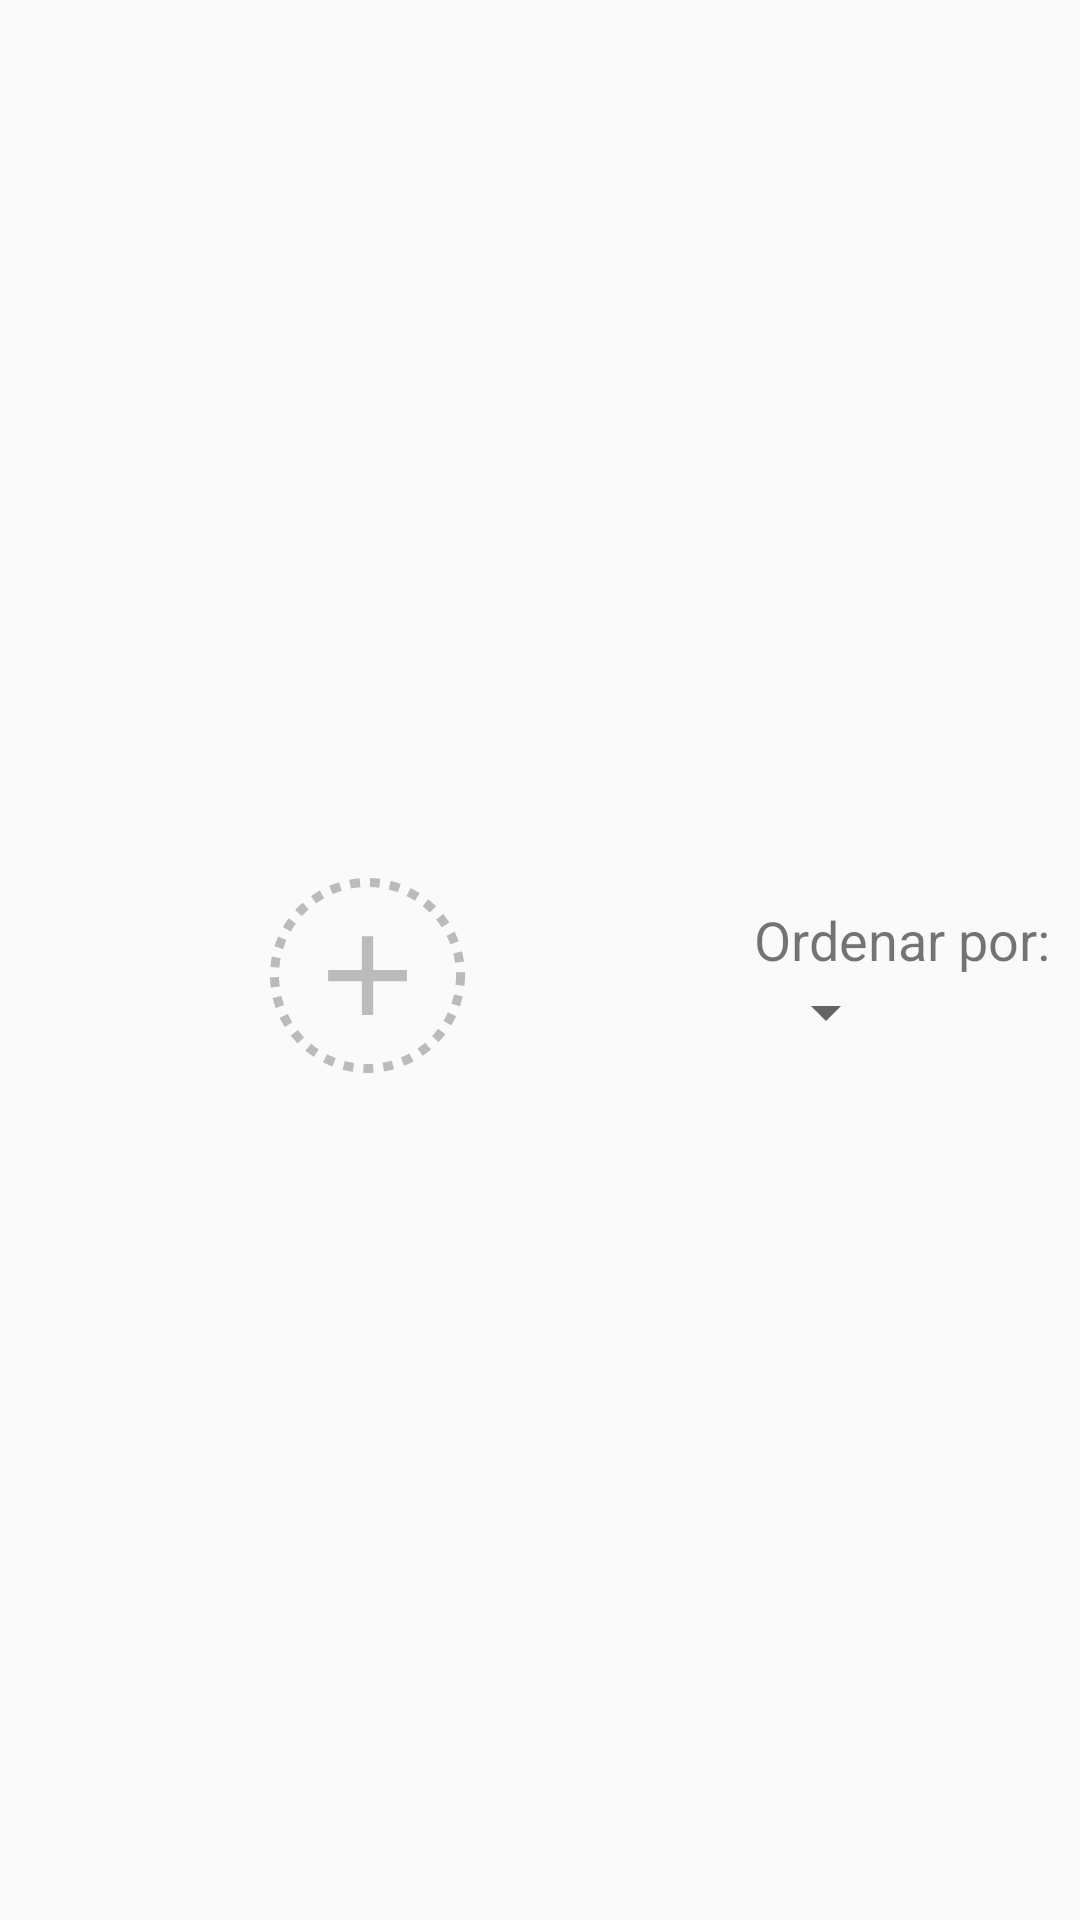

Reconstruct the res/layout file that produces this screen, plus the resources it refers to.
<!-- AndroidManifest.xml: application theme AppTheme -->
<!-- res/layout/layout_primeira_view.xml -->
<?xml version="1.0" encoding="utf-8"?>
<android.support.constraint.ConstraintLayout
    xmlns:android="http://schemas.android.com/apk/res/android"
    xmlns:app="http://schemas.android.com/apk/res-auto"
    android:layout_width="match_parent"
    android:layout_height="match_parent">

        <ImageButton
            android:id="@+id/button"
            android:layout_width="wrap_content"
            android:layout_height="wrap_content"
            android:background="@drawable/shape_botao_adicionar"
            android:src="@drawable/ic_add"
            android:layout_marginLeft="90dp"
            android:layout_marginTop="10dp"
            app:layout_constraintTop_toTopOf="parent"
            app:layout_constraintBottom_toBottomOf="parent"
            app:layout_constraintStart_toStartOf="parent" />

        <LinearLayout
            android:id="@+id/ordenar"
            android:layout_width="wrap_content"
            android:layout_height="wrap_content"
            android:orientation="vertical"
            android:layout_marginRight="10dp"
            android:layout_marginTop="10dp"
            app:layout_constraintTop_toTopOf="parent"
            app:layout_constraintBottom_toBottomOf="parent"
            app:layout_constraintEnd_toEndOf="parent">

            <TextView
                android:layout_width="wrap_content"
                android:layout_height="wrap_content"
                android:textSize="18sp"
                android:text="@string/textoOrdenar"/>
            <Spinner
                android:id="@+id/spinner"
                android:layout_width="wrap_content"
                android:layout_height="wrap_content"
                android:theme="@style/spinner" />
        </LinearLayout>

</android.support.constraint.ConstraintLayout>
<!-- resources referenced by this layout -->
<resources>
  <!-- drawable ic_add (drawable) -->
  <vector android:height="45dp" android:tint="#BBBBBB"
      android:viewportHeight="24.0" android:viewportWidth="24.0"
      android:width="45dp" xmlns:android="http://schemas.android.com/apk/res/android">
      <path android:fillColor="#FF000000" android:pathData="M19,13h-6v6h-2v-6H5v-2h6V5h2v6h6v2z"/>
  </vector>
  <!-- drawable shape_botao_adicionar (drawable) -->
  <?xml version="1.0" encoding="utf-8"?>
  <shape
      xmlns:android= "http://schemas.android.com/apk/res/android"
      android:shape="oval">
      <size
          android:width="65dp"
          android:height="65dp" />
      <stroke
          android:color= "#BBBBBB"
          android:dashWidth="10px"
          android:dashGap="10px"
          android:width="3dp"/>
  </shape>
  <string name="textoOrdenar">Ordenar por:</string>
  <style name="spinner">
          <item name="android:textSize">25sp</item>
      </style>
  <style name="AppTheme" parent="Base.Theme.AppCompat.Light.DarkActionBar">
          
          <item name="colorPrimary">@color/colorPrimary</item>
          <item name="colorPrimaryDark">@color/colorPrimaryDark</item>
          <item name="colorAccent">@color/colorAccent</item>
      </style>
  <color name="colorPrimary">#3F51B5</color>
  <color name="colorPrimaryDark">#303F9F</color>
  <color name="colorAccent">#FF4081</color>
</resources>
